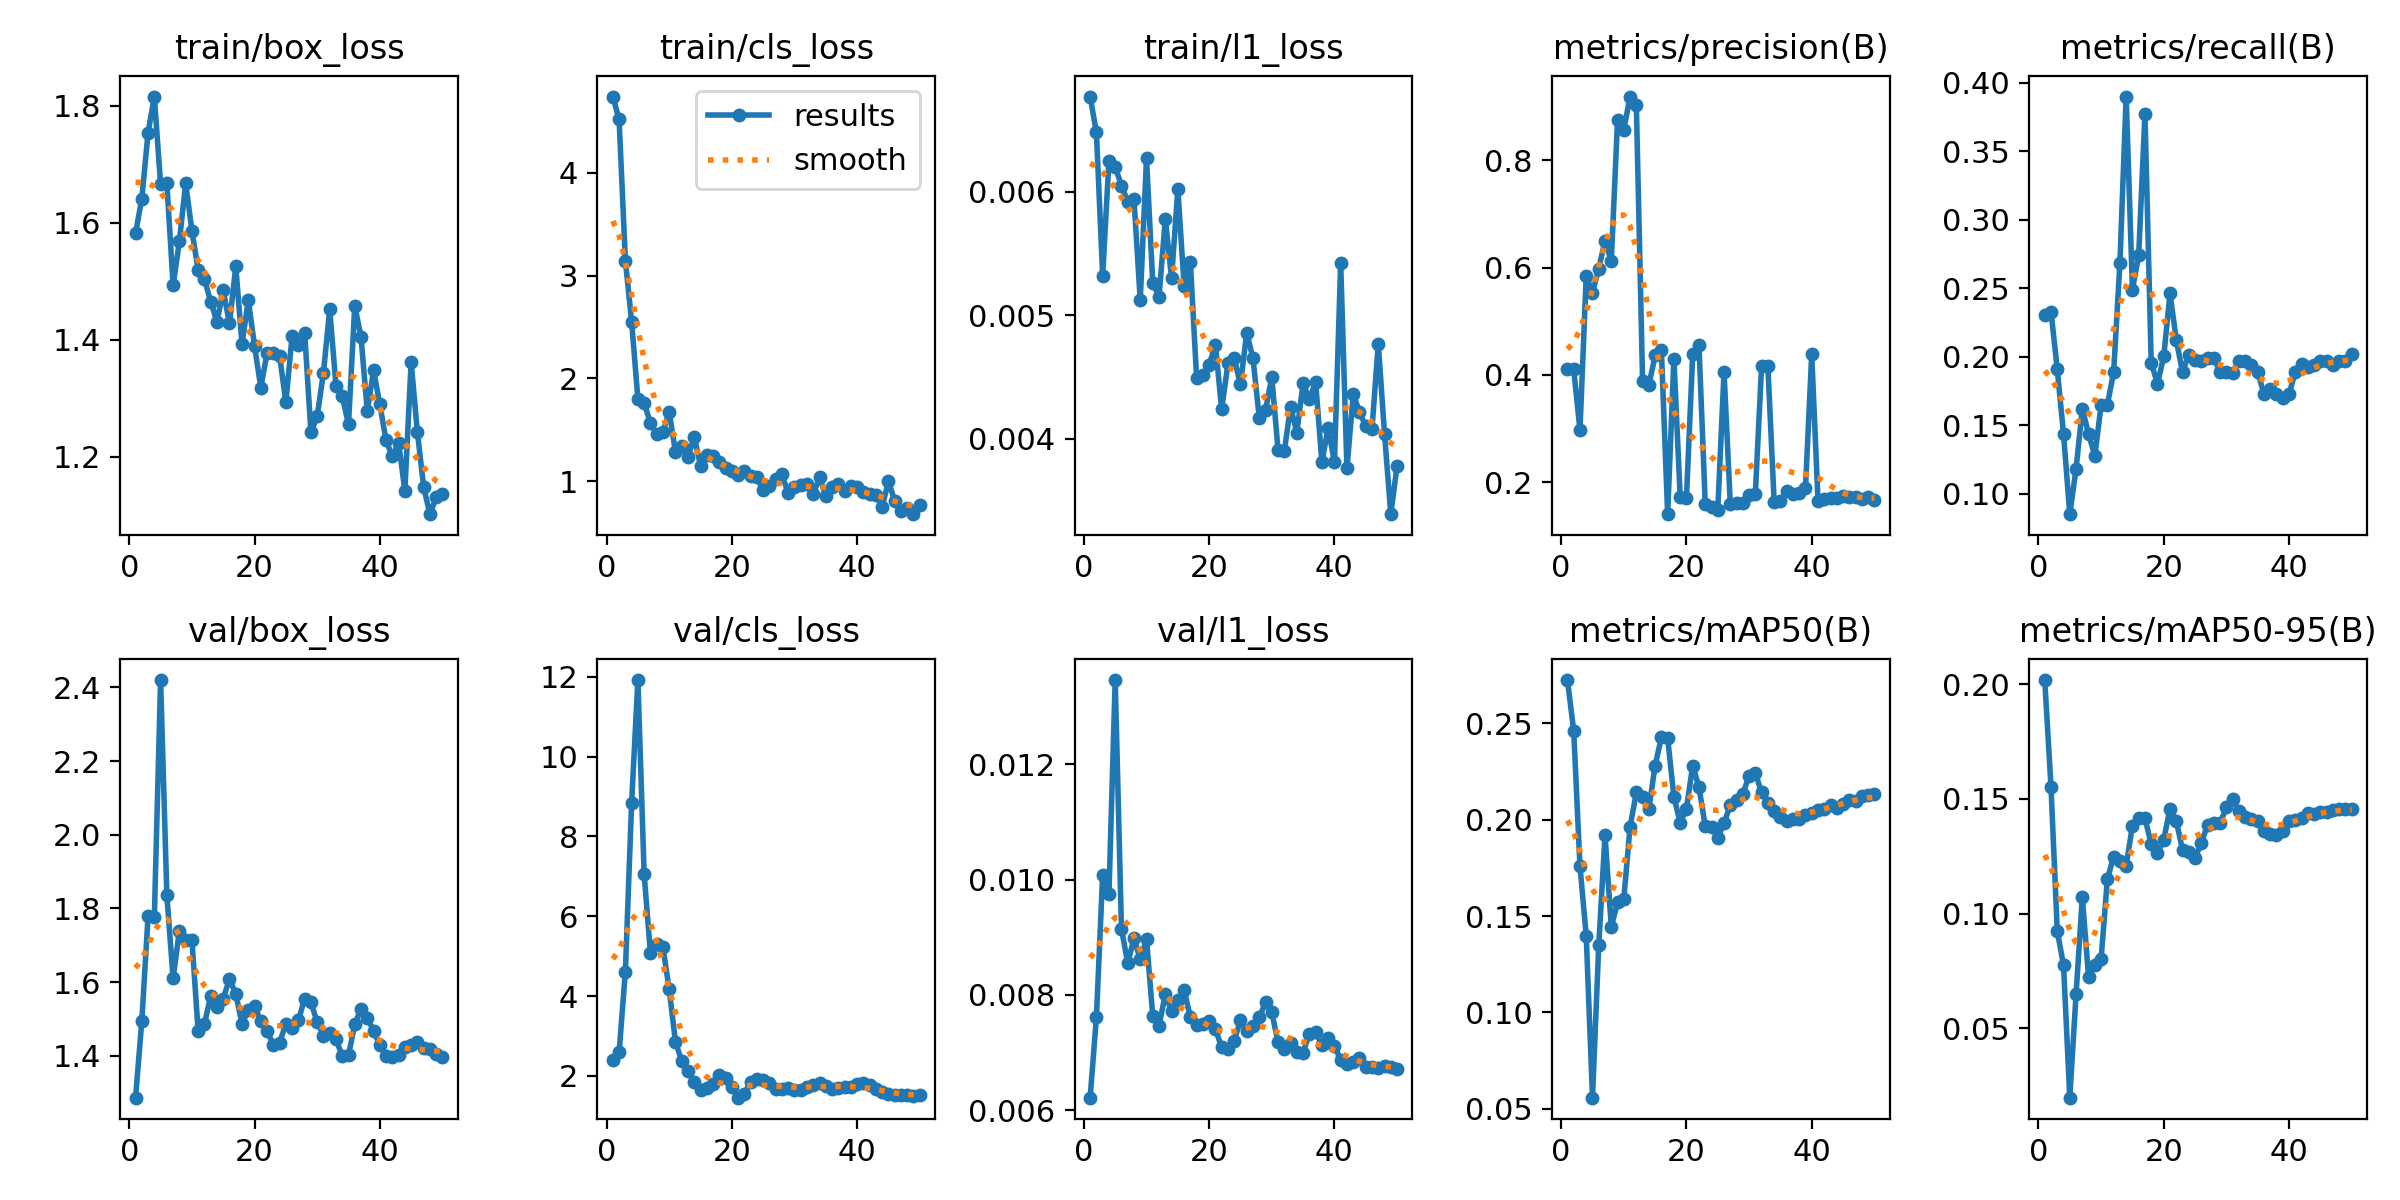

The data file committed next to this chart (first rows):
epoch, time, train/box_loss, train/cls_loss, train/l1_loss, metrics/precision(B), metrics/recall(B), metrics/mAP50(B), metrics/mAP50-95(B), val/box_loss, val/cls_loss, val/l1_loss, lr/pg0, lr/pg1, lr/pg2
1, 6.309, 1.582, 4.743, 0.00677, 0.4113, 0.2303, 0.2724, 0.2018, 1.286, 2.391, 0.00622, 0.0002083, 0.0002083, 0.0002083
2, 8.603, 1.641, 4.52, 0.00648, 0.4105, 0.2331, 0.2461, 0.1552, 1.494, 2.586, 0.00761, 0.0006126, 0.0006126, 0.0006126
3, 10.51, 1.754, 3.146, 0.00532, 0.2972, 0.191, 0.1759, 0.0924, 1.779, 4.613, 0.01008, 0.001, 0.001, 0.001
4, 11.93, 1.816, 2.553, 0.00625, 0.5849, 0.1436, 0.1398, 0.07755, 1.777, 8.848, 0.00975, 0.001176, 0.001176, 0.001176
5, 13.87, 1.666, 1.798, 0.0062, 0.553, 0.08511, 0.05576, 0.01978, 2.42, 11.92, 0.01346, 0.001151, 0.001151, 0.001151
6, 15.29, 1.668, 1.758, 0.00605, 0.5979, 0.1182, 0.1349, 0.06477, 1.835, 7.047, 0.00915, 0.001126, 0.001126, 0.001126
7, 16.66, 1.493, 1.566, 0.00592, 0.65, 0.1622, 0.1919, 0.1071, 1.61, 5.075, 0.00855, 0.001102, 0.001102, 0.001102
8, 18.46, 1.568, 1.455, 0.00594, 0.6121, 0.1436, 0.1443, 0.07224, 1.74, 5.297, 0.00898, 0.001077, 0.001077, 0.001077
9, 20.43, 1.668, 1.482, 0.00512, 0.8741, 0.1277, 0.1571, 0.07755, 1.713, 5.219, 0.00862, 0.001052, 0.001052, 0.001052
10, 23.63, 1.586, 1.674, 0.00627, 0.857, 0.1649, 0.159, 0.08039, 1.714, 4.166, 0.00897, 0.001027, 0.001027, 0.001027
11, 25.07, 1.519, 1.283, 0.00526, 0.9184, 0.1649, 0.1964, 0.1151, 1.466, 2.849, 0.00763, 0.001002, 0.001002, 0.001002
12, 26.39, 1.504, 1.343, 0.00515, 0.9028, 0.1888, 0.2141, 0.1248, 1.486, 2.372, 0.00747, 0.0009778, 0.0009778, 0.0009778
13, 27.76, 1.465, 1.233, 0.00578, 0.3884, 0.2683, 0.2116, 0.1228, 1.563, 2.119, 0.00801, 0.000953, 0.000953, 0.000953
14, 29.17, 1.431, 1.428, 0.0053, 0.3811, 0.3901, 0.2056, 0.1209, 1.532, 1.838, 0.00772, 0.0009283, 0.0009283, 0.0009283
15, 30.52, 1.484, 1.151, 0.00602, 0.4362, 0.2491, 0.2281, 0.1383, 1.555, 1.646, 0.00792, 0.0009035, 0.0009035, 0.0009035
16, 31.91, 1.428, 1.249, 0.00524, 0.4459, 0.2742, 0.2427, 0.1416, 1.608, 1.689, 0.00809, 0.0008787, 0.0008787, 0.0008787
17, 33.24, 1.526, 1.245, 0.00543, 0.1406, 0.3776, 0.2423, 0.1415, 1.569, 1.804, 0.00761, 0.000854, 0.000854, 0.000854
18, 35.68, 1.392, 1.184, 0.00449, 0.4301, 0.1956, 0.2117, 0.1303, 1.486, 2.01, 0.00748, 0.0008293, 0.0008293, 0.0008293
19, 37.51, 1.468, 1.124, 0.00452, 0.1729, 0.1804, 0.1985, 0.1263, 1.525, 1.942, 0.00749, 0.0008045, 0.0008045, 0.0008045
20, 38.93, 1.389, 1.093, 0.0046, 0.1705, 0.2003, 0.2057, 0.1323, 1.534, 1.719, 0.00755, 0.0007797, 0.0007797, 0.0007797
21, 40.3, 1.318, 1.062, 0.00476, 0.4389, 0.2465, 0.228, 0.1457, 1.494, 1.454, 0.00741, 0.000755, 0.000755, 0.000755
22, 41.66, 1.377, 1.101, 0.00424, 0.4559, 0.2123, 0.2169, 0.1404, 1.468, 1.553, 0.00709, 0.0007302, 0.0007302, 0.0007302
23, 43.06, 1.377, 1.05, 0.00461, 0.1601, 0.1888, 0.1966, 0.1278, 1.429, 1.853, 0.00706, 0.0007055, 0.0007055, 0.0007055
24, 44.83, 1.372, 1.037, 0.00465, 0.1543, 0.2017, 0.196, 0.1267, 1.435, 1.933, 0.00721, 0.0006808, 0.0006808, 0.0006808
25, 46.24, 1.293, 0.9077, 0.00444, 0.1482, 0.1976, 0.1907, 0.1244, 1.487, 1.885, 0.00756, 0.000656, 0.000656, 0.000656
26, 47.86, 1.407, 0.9484, 0.00486, 0.4055, 0.1968, 0.1981, 0.1307, 1.474, 1.833, 0.00737, 0.0006312, 0.0006312, 0.0006312
27, 50.33, 1.39, 1.018, 0.00465, 0.1595, 0.1995, 0.2076, 0.1388, 1.496, 1.675, 0.00747, 0.0006065, 0.0006065, 0.0006065
28, 52.04, 1.412, 1.063, 0.00417, 0.161, 0.1995, 0.2103, 0.1395, 1.555, 1.674, 0.00761, 0.0005818, 0.0005818, 0.0005818
29, 53.42, 1.241, 0.881, 0.00423, 0.1615, 0.1888, 0.2132, 0.1395, 1.545, 1.705, 0.00787, 0.000557, 0.000557, 0.000557
30, 54.82, 1.269, 0.9392, 0.0045, 0.1757, 0.1886, 0.2228, 0.1464, 1.491, 1.657, 0.0077, 0.0005322, 0.0005322, 0.0005322
31, 56.58, 1.343, 0.9629, 0.00391, 0.1791, 0.1881, 0.2241, 0.1501, 1.455, 1.638, 0.00718, 0.0005075, 0.0005075, 0.0005075
32, 57.98, 1.452, 0.9699, 0.0039, 0.4173, 0.1968, 0.2141, 0.1446, 1.463, 1.714, 0.00706, 0.0004827, 0.0004827, 0.0004827
33, 59.71, 1.322, 0.8763, 0.00426, 0.4159, 0.1968, 0.2086, 0.142, 1.445, 1.781, 0.00716, 0.000458, 0.000458, 0.000458
34, 61.15, 1.303, 1.035, 0.00405, 0.1638, 0.1941, 0.2043, 0.1411, 1.399, 1.833, 0.00701, 0.0004332, 0.0004332, 0.0004332
35, 63.14, 1.255, 0.8567, 0.00445, 0.1655, 0.1888, 0.2011, 0.1405, 1.401, 1.741, 0.007, 0.0004085, 0.0004085, 0.0004085
36, 65.01, 1.458, 0.94, 0.00432, 0.1833, 0.1729, 0.1991, 0.1361, 1.486, 1.683, 0.00733, 0.0003837, 0.0003837, 0.0003837
37, 66.39, 1.404, 0.9687, 0.00446, 0.1776, 0.1762, 0.2002, 0.1346, 1.527, 1.691, 0.00736, 0.000359, 0.000359, 0.000359
38, 67.78, 1.277, 0.8994, 0.00381, 0.1796, 0.1729, 0.2006, 0.1344, 1.504, 1.733, 0.00713, 0.0003343, 0.0003343, 0.0003343
39, 69.17, 1.348, 0.9477, 0.00409, 0.1886, 0.1702, 0.2025, 0.1361, 1.468, 1.724, 0.00726, 0.0003095, 0.0003095, 0.0003095
40, 70.49, 1.289, 0.939, 0.00381, 0.4383, 0.1729, 0.2034, 0.1404, 1.429, 1.785, 0.00711, 0.0002848, 0.0002848, 0.0002848
41, 73.48, 1.228, 0.8961, 0.00542, 0.1659, 0.1888, 0.2052, 0.141, 1.4, 1.825, 0.00688, 0.00026, 0.00026, 0.00026
42, 76.07, 1.2, 0.8754, 0.00376, 0.1691, 0.1945, 0.2056, 0.1418, 1.395, 1.764, 0.00681, 0.0002352, 0.0002352, 0.0002352
43, 78.22, 1.224, 0.8613, 0.00436, 0.1702, 0.1928, 0.2075, 0.1438, 1.403, 1.675, 0.00683, 0.0002105, 0.0002105, 0.0002105
44, 79.69, 1.142, 0.749, 0.00422, 0.1706, 0.1943, 0.2061, 0.1436, 1.425, 1.597, 0.00691, 0.0001857, 0.0001857, 0.0001857
45, 80.98, 1.362, 0.9969, 0.0041, 0.1744, 0.1968, 0.208, 0.1443, 1.429, 1.551, 0.00676, 0.000161, 0.000161, 0.000161
46, 82.29, 1.242, 0.8071, 0.00408, 0.1726, 0.1968, 0.2099, 0.1441, 1.436, 1.524, 0.00676, 0.0001363, 0.0001363, 0.0001363
47, 83.63, 1.148, 0.7048, 0.00477, 0.1721, 0.1938, 0.2098, 0.1453, 1.422, 1.515, 0.00673, 0.0001115, 0.0001115, 0.0001115
48, 84.95, 1.101, 0.7374, 0.00404, 0.1689, 0.1968, 0.2121, 0.1458, 1.417, 1.51, 0.00677, 8.675e-05, 8.675e-05, 8.675e-05
49, 86.26, 1.13, 0.677, 0.00339, 0.1726, 0.1968, 0.213, 0.1454, 1.405, 1.508, 0.00675, 6.2e-05, 6.2e-05, 6.2e-05
50, 87.61, 1.137, 0.7704, 0.00378, 0.1667, 0.2021, 0.2134, 0.1455, 1.396, 1.514, 0.00671, 3.725e-05, 3.725e-05, 3.725e-05
